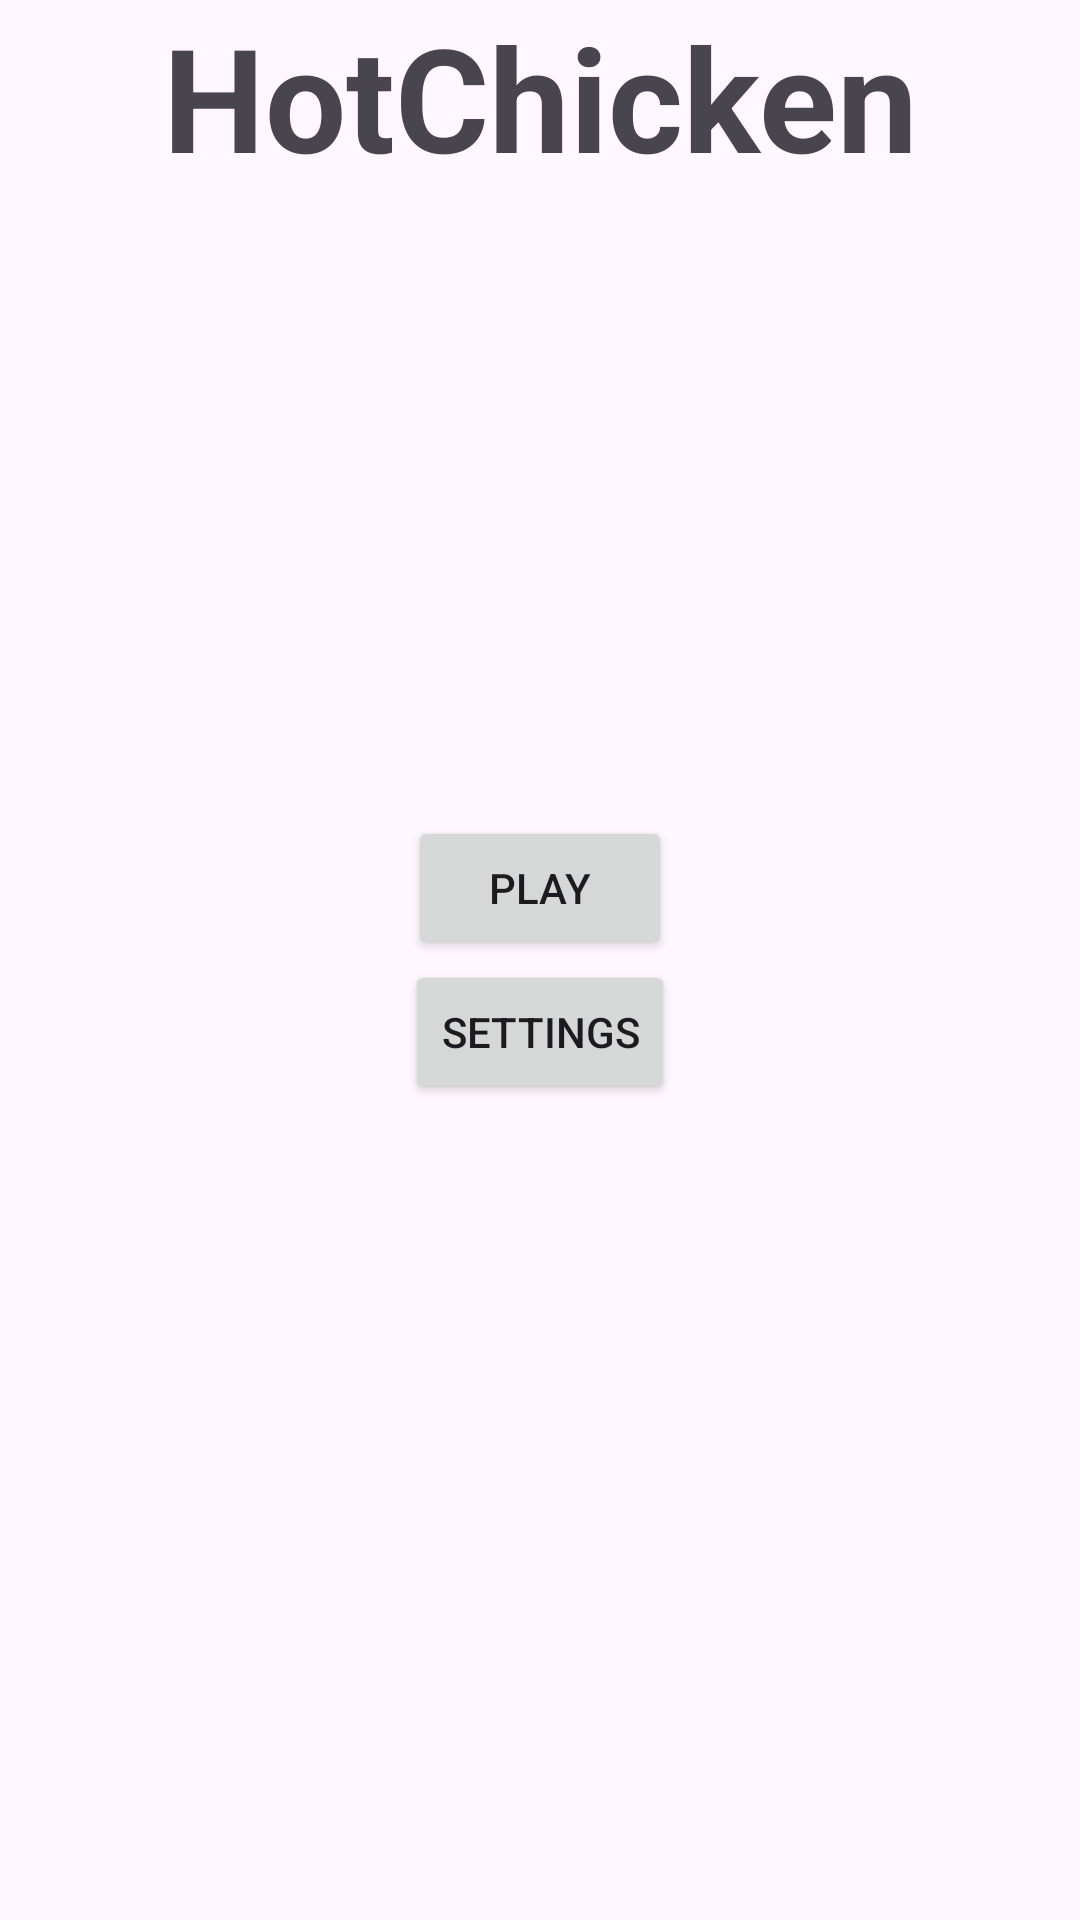

Android layout source for this screen:
<!-- AndroidManifest.xml: application theme Theme.ShooterGame -->
<!-- res/layout/activity_main.xml -->
<?xml version="1.0" encoding="utf-8"?>
<androidx.constraintlayout.widget.ConstraintLayout xmlns:android="http://schemas.android.com/apk/res/android"
    xmlns:app="http://schemas.android.com/apk/res-auto"
    xmlns:tools="http://schemas.android.com/tools"
    android:id="@+id/main"
    android:layout_width="match_parent"
    android:layout_height="match_parent"
    tools:context=".MainActivity">

    <TextView
        android:id="@+id/title"
        android:layout_width="wrap_content"
        android:layout_height="wrap_content"
        android:text="HotChicken"
        android:textSize="48dp"
        android:textStyle="bold"
        app:layout_constraintEnd_toEndOf="parent"
        app:layout_constraintStart_toStartOf="parent"
        app:layout_constraintTop_toTopOf="parent" />

    <LinearLayout
        android:layout_width="wrap_content"
        android:layout_height="wrap_content"
        android:orientation="vertical"
        app:layout_constraintBottom_toBottomOf="parent"
        app:layout_constraintEnd_toEndOf="parent"
        app:layout_constraintStart_toStartOf="parent"
        app:layout_constraintTop_toTopOf="parent"
        android:gravity="center">

        <Button
            android:id="@+id/play"
            android:layout_width="wrap_content"
            android:layout_height="wrap_content"
            android:text="PLAY" />

        <Button
            android:id="@+id/settings"
            android:layout_width="wrap_content"
            android:layout_height="wrap_content"
            android:text="SETTINGS" />

    </LinearLayout>

</androidx.constraintlayout.widget.ConstraintLayout>
<!-- resources referenced by this layout -->
<resources>
  <style name="Theme.ShooterGame" parent="Base.Theme.ShooterGame" />
  <style name="Base.Theme.ShooterGame" parent="Theme.Material3.DayNight.NoActionBar">
          
          
      </style>
</resources>
